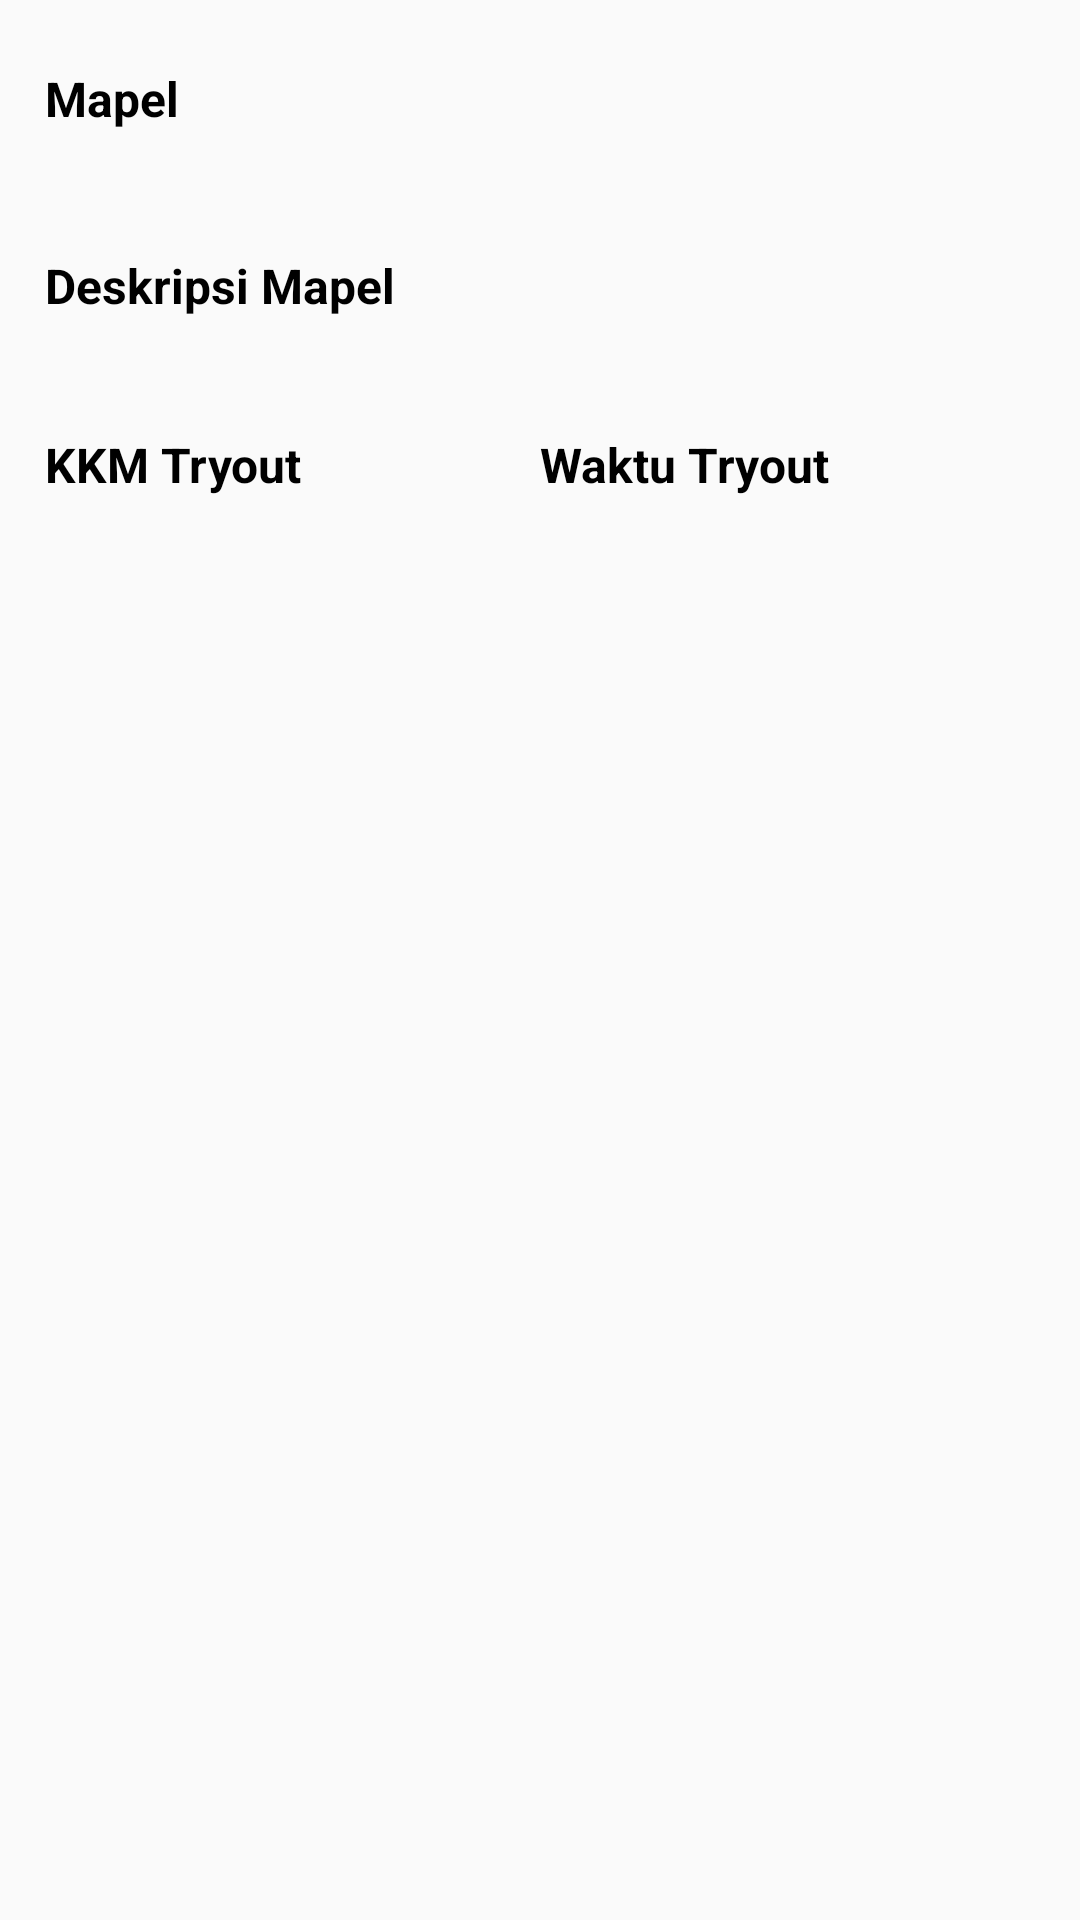

The Android layout XML behind this screen, and the referenced resources:
<!-- AndroidManifest.xml: application theme AppTheme -->
<!-- res/layout/dialog_detail_mapel.xml -->
<?xml version="1.0" encoding="utf-8"?>
<RelativeLayout
    xmlns:android="http://schemas.android.com/apk/res/android"
    xmlns:tools="http://schemas.android.com/tools"
    android:layout_width="match_parent"
    android:layout_height="wrap_content"
    tools:context=".guru.home.datasoal.ActivityAddSoal">
    <ScrollView
        android:layout_width="match_parent"
        android:layout_height="wrap_content">
        <LinearLayout
            android:layout_width="match_parent"
            android:layout_height="wrap_content"
            android:layout_marginHorizontal="10dp"
            android:layout_marginVertical="5dp"
            android:padding="5dp"
            android:orientation="vertical">
            <LinearLayout
                android:layout_width="match_parent"
                android:layout_height="wrap_content"
                android:layout_marginTop="10dp"
                android:layout_marginBottom="5dp"
                android:layout_gravity="center_vertical"
                android:orientation="vertical">
                <TextView
                    android:layout_width="match_parent"
                    android:layout_height="wrap_content"
                    android:text="Mapel"
                    android:layout_marginTop="2dp"
                    android:layout_marginBottom="5dp"
                    android:textColor="@android:color/black"
                    android:textSize="16dp"
                    android:textStyle="bold"/>

                <TextView
                    android:id="@+id/namaMapel"
                    android:layout_width="match_parent"
                    android:layout_height="wrap_content"
                    android:layout_gravity="center_vertical"
                    android:gravity="center_vertical"
                    android:layout_marginTop="2dp"
                    android:layout_marginBottom="5dp"
                    android:textSize="16sp"/>
            </LinearLayout>

            <LinearLayout
                android:layout_width="match_parent"
                android:layout_height="wrap_content"
                android:layout_marginBottom="5dp"
                android:layout_gravity="center_vertical"
                android:orientation="vertical">
                <TextView
                    android:layout_width="match_parent"
                    android:layout_height="wrap_content"
                    android:text="Deskripsi Mapel"
                    android:layout_marginTop="2dp"
                    android:layout_marginBottom="5dp"
                    android:textColor="@android:color/black"
                    android:textSize="16dp"
                    android:textStyle="bold"/>

                <TextView
                    android:id="@+id/deskripsiMapel"
                    android:layout_width="match_parent"
                    android:layout_height="wrap_content"
                    android:layout_gravity="center_vertical"
                    android:gravity="center_vertical"
                    android:layout_marginTop="2dp"
                    android:layout_marginBottom="5dp"
                    android:textSize="16sp"/>
            </LinearLayout>

            <LinearLayout
                android:layout_width="match_parent"
                android:layout_height="wrap_content"
                android:orientation="horizontal">
                <LinearLayout
                    android:layout_width="0dp"
                    android:layout_weight="1"
                    android:layout_height="wrap_content"
                    android:layout_marginBottom="5dp"
                    android:layout_gravity="center_vertical"
                    android:orientation="vertical">
                    <TextView
                        android:layout_width="match_parent"
                        android:layout_height="wrap_content"
                        android:text="KKM Tryout"
                        android:layout_marginTop="2dp"
                        android:layout_marginBottom="5dp"
                        android:textColor="@android:color/black"
                        android:textSize="16dp"
                        android:textStyle="bold"/>

                    <TextView
                        android:id="@+id/kkmTryout"
                        android:layout_width="match_parent"
                        android:layout_height="wrap_content"
                        android:layout_gravity="center_vertical"
                        android:gravity="center_vertical"
                        android:layout_marginTop="2dp"
                        android:layout_marginBottom="5dp"
                        android:textSize="16sp"/>
                </LinearLayout>

                <LinearLayout
                    android:layout_width="0dp"
                    android:layout_weight="1"
                    android:layout_height="wrap_content"
                    android:layout_marginBottom="5dp"
                    android:layout_gravity="center_vertical"
                    android:orientation="vertical">
                    <TextView
                        android:layout_width="match_parent"
                        android:layout_height="wrap_content"
                        android:text="Waktu Tryout"
                        android:layout_marginTop="2dp"
                        android:layout_marginBottom="5dp"
                        android:textColor="@android:color/black"
                        android:textSize="16dp"
                        android:textStyle="bold"/>

                    <TextView
                        android:id="@+id/waktuTryout"
                        android:layout_width="match_parent"
                        android:layout_height="wrap_content"
                        android:layout_gravity="center_vertical"
                        android:gravity="center_vertical"
                        android:layout_marginTop="2dp"
                        android:layout_marginBottom="5dp"
                        android:textSize="16sp"/>
                </LinearLayout>
            </LinearLayout>
        </LinearLayout>
    </ScrollView>
</RelativeLayout>
<!-- resources referenced by this layout -->
<resources>
  <style name="AppTheme" parent="Theme.AppCompat.Light.NoActionBar">
          
          <item name="colorPrimary">@color/colorPrimary</item>
          <item name="colorPrimaryDark">@color/colorPrimaryDark</item>
          <item name="colorAccent">@color/colorAccent</item>
  
          <item name="android:statusBarColor">@color/colorPrimaryDark</item>
          <item name="colorControlNormal">@android:color/white</item>
      </style>
  <color name="colorPrimary">#00B7FF</color>
  <color name="colorPrimaryDark">#00B7FF</color>
  <color name="colorAccent">#EA6036</color>
</resources>
